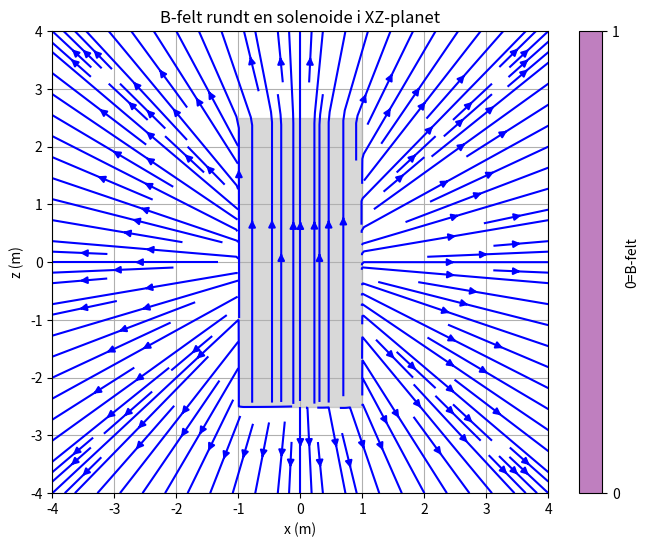
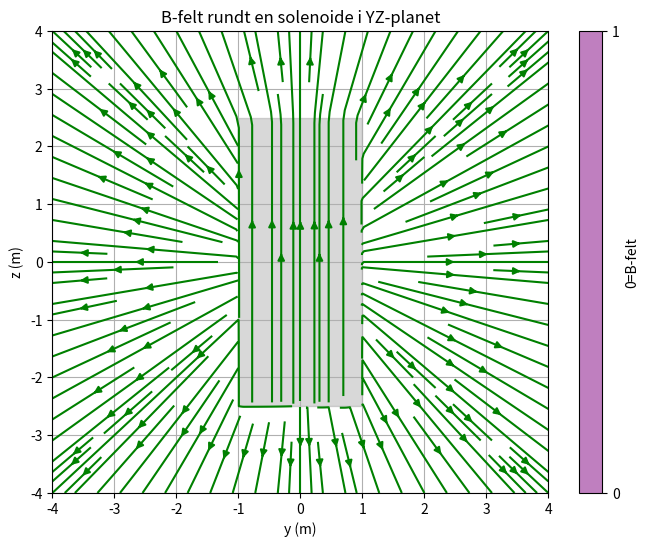
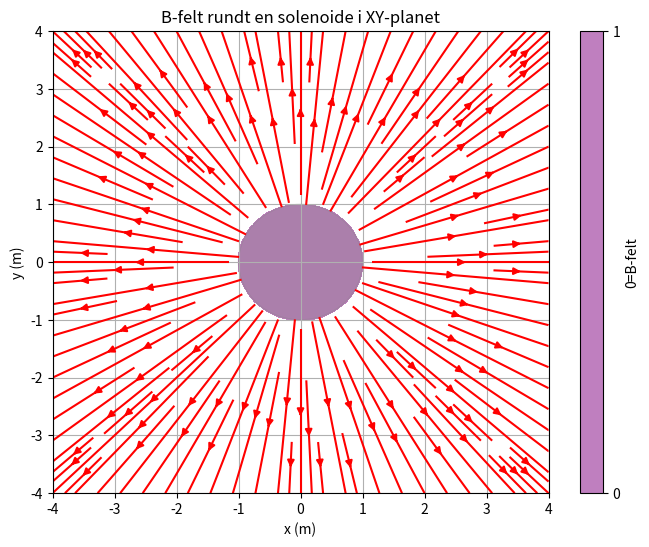

Python code for these plots, in order:
import numpy as np
import matplotlib.pyplot as plt

"""
Denne filen er fra tidligere kodestil siden det ble funnet senere
at denne koden kan ikke foreta regninger fra XY uten Z og må da 
erstatte og lage ny kode med kode som ble brukt i pensum boken
"Elementary Electromagnetism Using Python"
"""
# Konstanter
mu0 = 4 * np.pi * 1e-7  # Permeabiliteten i vakuum
I = 1.0  # Strøm gjennom solenoiden
R = 1.0  # Radius av solenoiden
N = 100  # Antall viklinger
L = 5.0  # Lengden på solenoiden
n = N / L  # Antall viklinger per lengdeenhet

# Definer grid
step = 500
x = np.linspace(-4, 4, step)
y = np.linspace(-4, 4, step)
z = np.linspace(-4, 4, step)

# Planene
X, Z = np.meshgrid(x, z)
Y, Z_ = np.meshgrid(y, z)
X_, Y_ = np.meshgrid(x, y)

# Funksjoner for magnetfelt i de ulike planene med XZ og YZ
def magnetic_field(vec1, vec2):
    B1 = np.zeros_like(vec1)
    B2 = np.zeros_like(vec2)
    # Innvendig felt (approksimert som uniformt)
    inside = (np.abs(vec2) <= L/2) & (np.sqrt(vec1**2) <= R)
    B2[inside] = mu0 * n * I  # Uniformt felt inne i solenoiden
    # Utvendig felt (forenklet modell)
    outside = ~inside
    r = np.sqrt(vec1[outside]**2 + vec2[outside]**2)
    B1[outside] = mu0 * I * R**2 * vec1[outside] / (2 * (r**2 + R**2)**(1.5))
    B2[outside] = mu0 * I * R**2 * vec2[outside] / (2 * (r**2 + R**2)**(1.5))
    return B1, B2

def magnetic_fieldXY(x, y):
    Bx = np.zeros_like(x)
    By = np.zeros_like(y)
    Bz = np.zeros_like(x)
    # Innvendig felt (approksimert som uniformt)
    inside = (np.sqrt(x**2 + y**2) <= R)
    Bz[inside] = mu0 * n * I  # Uniformt felt inne i solenoiden
    # Utvendig felt (forenklet modell)
    outside = ~inside
    r = np.sqrt(x[outside]**2 + y[outside]**2)
    Bx[outside] = mu0 * I * R**2 * x[outside] / (2 * (r**2 + R**2)**(1.5))
    By[outside] = mu0 * I * R**2 * y[outside] / (2 * (r**2 + R**2)**(1.5))
    return Bx, By, Bz

# Hele plotter systemet
def plottingsone(B1, B2, axis1, axis2, name, farge):
    #Det for at den lager ny plott hele tiden den blir "kaldt opp"
    plt.figure(figsize=(8, 6))
    #plotter "bølgevektorene" 
    plt.streamplot(axis1, axis2, B1, B2, color=farge, density=1.5)
    
    # Beregn størrelsen på magnetfeltet
    B_magnitude = np.sqrt(B1**2 + B2**2)
    errorsone = 1e-9      # Definer en terskelverdi når tilnærmet 0
    zero_field = B_magnitude <= errorsone # Finner områder der magnetfeltet er under terskelverdien
    # plotter ut null område i plotten med lilla som viser 0 felt
    plt.contourf(axis1, axis2, zero_field, levels=[1e-9, 1], colors='purple', alpha=0.5)

    #plassere navn til 0 feltet
    cbar = plt.colorbar()
    cbar.set_label('0=B-felt')

    plt.xlabel(f'{name[1]} (m)')
    plt.ylabel(f'{name[2]} (m)')
    plt.title(f'B-felt rundt en solenoide i {name[0]}-planet')
    plt.grid(True)

# Plot i XZ-planet med blå farge
Bx, Bz = magnetic_field(X, Z)
namesoneXZ = ["XZ", "x", "z"]
plottingsone(Bx, Bz, X, Z, namesoneXZ, "b")
# Tegner solenoiden er
plt.fill_between([-R, R], -L/2, L/2, color='gray', alpha=0.3)

# Plot i YZ-planet med grønn farge
By, Bz = magnetic_field(Y, Z_)
namesoneYZ = ["YZ", "y", "z"]
plottingsone(By, Bz, Y, Z_, namesoneYZ, "g")
# Tegner solenoiden er
plt.fill_between([-R, R], -L/2, L/2, color='gray', alpha=0.3)

# Plot i XY-planet med rød farge
Bx, By, Bz = magnetic_fieldXY(X_, Y_)
namesoneXY = ["XY", "x", "y"]
plottingsone(Bx, By, X_, Y_, namesoneXY, "r")
# Tegner solenoiden er
circle = plt.Circle((0, 0), R, color='gray', alpha=0.3)
plt.gca().add_artist(circle)

plt.show()
